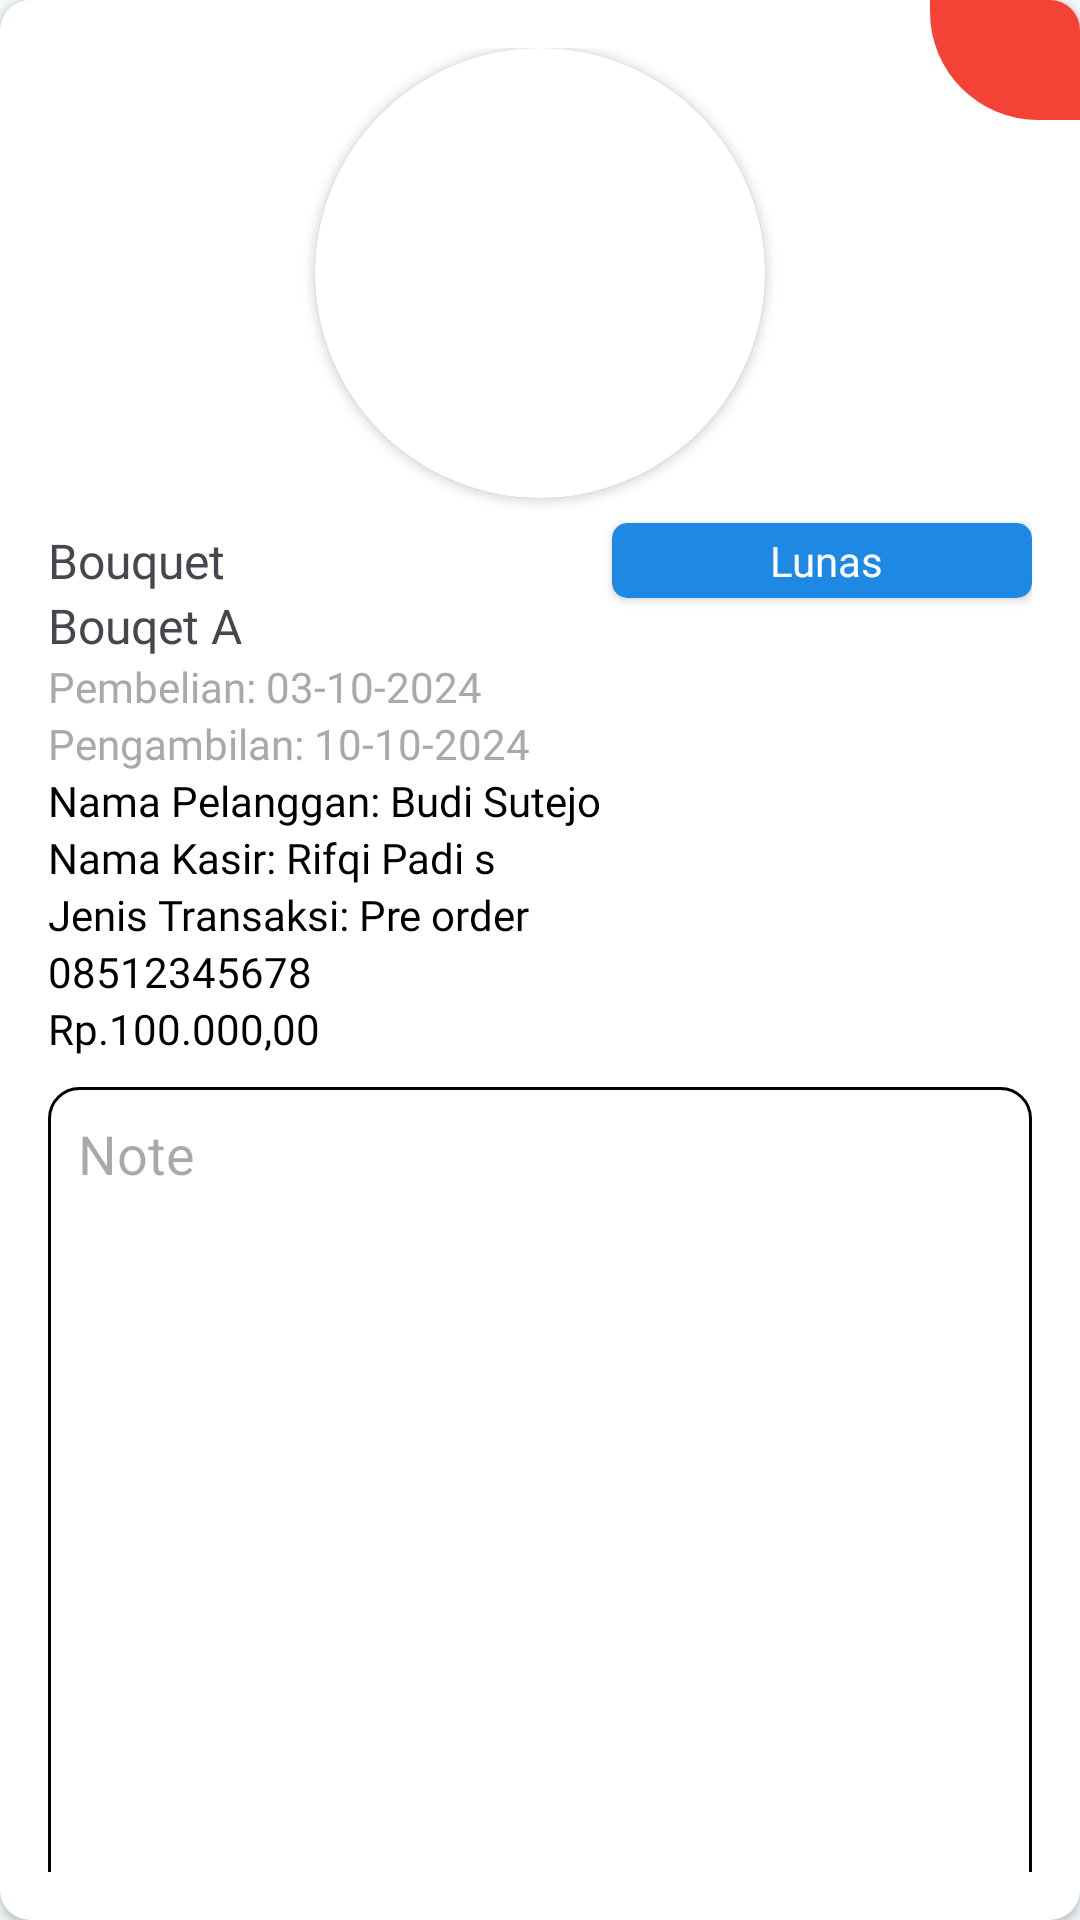

Produce the Android XML layout that renders to this screen, including the resource entries it uses.
<!-- AndroidManifest.xml: application theme Theme.PointofSales -->
<!-- res/layout/dialog_detail_status_product.xml -->
<?xml version="1.0" encoding="utf-8"?>
<androidx.cardview.widget.CardView xmlns:android="http://schemas.android.com/apk/res/android"
    android:layout_width="match_parent"
    android:layout_height="wrap_content"
    app:cardCornerRadius="10dp"
    android:elevation="1dp"
    android:layout_margin="10dp"
    xmlns:app="http://schemas.android.com/apk/res-auto">

    <androidx.constraintlayout.widget.ConstraintLayout
        android:layout_width="match_parent"
        android:layout_height="wrap_content"
        android:orientation="vertical">

        <ImageView
            android:id="@+id/iv_close"
            android:layout_width="50dp"
            android:layout_height="40dp"
            android:background="@drawable/rounded_bottom_left_red"
            android:padding="5dp"
            android:src="@drawable/ic_close"
            app:layout_constraintEnd_toEndOf="parent"
            app:layout_constraintTop_toTopOf="parent" />

        <androidx.constraintlayout.widget.ConstraintLayout
            android:layout_width="match_parent"
            android:layout_height="match_parent"
            android:padding="16dp">



            <androidx.cardview.widget.CardView
                android:id="@+id/cv_image"
                android:layout_width="150dp"
                android:layout_height="150dp"
                android:layout_gravity="center_horizontal"
                app:layout_constraintTop_toTopOf="parent"
                app:layout_constraintStart_toStartOf="parent"
                app:layout_constraintEnd_toEndOf="parent"
                app:cardCornerRadius="100dp">

                <ImageView
                    android:id="@+id/iv_url"
                    android:layout_width="match_parent"
                    android:layout_height="match_parent"
                    android:scaleType="fitXY"/>

            </androidx.cardview.widget.CardView>

            <TextView
                android:id="@+id/tv_product"
                android:text="Bouquet"
                android:layout_marginTop="10dp"
                android:fontFamily="@font/poppins_semibold"
                app:layout_constraintTop_toBottomOf="@+id/cv_image"
                app:layout_constraintStart_toStartOf="parent"
                android:textSize="16sp"
                android:layout_width="wrap_content"
                android:layout_height="wrap_content" />

            <TextView
                android:id="@+id/tvBouquetName"
                android:layout_width="wrap_content"
                android:layout_height="wrap_content"
                android:fontFamily="@font/poppins"
                android:text="Bouqet A"
                app:layout_constraintTop_toBottomOf="@+id/tv_product"
                app:layout_constraintStart_toStartOf="parent"
                android:textSize="16sp" />

            <androidx.cardview.widget.CardView
                android:id="@+id/cv_status"
                android:layout_width="140dp"
                android:layout_height="wrap_content"
                android:backgroundTint="@color/blue_light_text"
                app:layout_constraintTop_toTopOf="@+id/tv_product"
                app:layout_constraintEnd_toEndOf="parent"
                app:layout_constraintBottom_toBottomOf="@+id/tv_product"
                app:cardCornerRadius="5dp">

                <TextView
                    android:id="@+id/tv_status"
                    android:layout_width="match_parent"
                    android:layout_height="match_parent"
                    android:fontFamily="@font/poppins_semibold"
                    android:textColor="@color/white"
                    android:textAlignment="center"
                    android:layout_marginStart="3dp"
                    android:padding="3dp"
                    android:text="Lunas"/>

            </androidx.cardview.widget.CardView>


            <TextView
                android:id="@+id/tv_datetime_order"
                android:layout_width="wrap_content"
                android:layout_height="wrap_content"
                android:text="Pembelian: 03-10-2024"
                android:fontFamily="@font/poppins"
                android:textColor="@color/text_color"
                app:layout_constraintTop_toBottomOf="@+id/tvBouquetName"
                app:layout_constraintStart_toStartOf="parent"/>

            <TextView
                android:id="@+id/tv_datetime_pickup"
                android:layout_width="wrap_content"
                android:layout_height="wrap_content"
                android:text="Pengambilan: 10-10-2024"
                android:fontFamily="@font/poppins"
                android:textColor="@color/text_color"
                app:layout_constraintTop_toBottomOf="@+id/tv_datetime_order"
                app:layout_constraintStart_toStartOf="parent"/>

            <TextView
                android:id="@+id/tv_customer_name"
                android:layout_width="wrap_content"
                android:layout_height="wrap_content"
                android:text="Nama Pelanggan: Budi Sutejo"
                android:fontFamily="@font/poppins"
                android:textColor="@color/black"
                app:layout_constraintTop_toBottomOf="@+id/tv_datetime_pickup"
                app:layout_constraintStart_toStartOf="parent"/>

            <TextView
                android:id="@+id/tv_cashier_name"
                android:layout_width="wrap_content"
                android:layout_height="wrap_content"
                android:text="Nama Kasir: Rifqi Padi s"
                android:fontFamily="@font/poppins"
                android:textColor="@color/black"
                app:layout_constraintTop_toBottomOf="@+id/tv_customer_name"
                app:layout_constraintStart_toStartOf="parent"/>

            <TextView
                android:id="@+id/tv_transaction_type"
                android:layout_width="wrap_content"
                android:layout_height="wrap_content"
                android:text="Jenis Transaksi: Pre order"
                android:fontFamily="@font/poppins"
                android:textColor="@color/black"
                app:layout_constraintTop_toBottomOf="@+id/tv_cashier_name"
                app:layout_constraintStart_toStartOf="parent"/>

            <TextView
                android:id="@+id/tv_customer_phone_number"
                android:layout_width="wrap_content"
                android:layout_height="wrap_content"
                android:text="08512345678"
                android:fontFamily="@font/poppins"
                android:textColor="@color/black"
                app:layout_constraintTop_toBottomOf="@+id/tv_transaction_type"
                app:layout_constraintStart_toStartOf="parent"/>

            <TextView
                android:id="@+id/tv_harga_jual"
                android:layout_width="wrap_content"
                android:layout_height="wrap_content"
                android:text="Rp.100.000,00"
                android:fontFamily="@font/poppins_semibold"
                android:textColor="@color/black"
                app:layout_constraintTop_toBottomOf="@+id/tv_customer_phone_number"
                app:layout_constraintStart_toStartOf="parent"/>

            <EditText
                android:id="@+id/et_note"
                android:layout_width="match_parent"
                android:layout_height="300dp"
                android:layout_marginTop="10dp"
                android:hint="Note"
                android:padding="10dp"
                android:gravity="start"
                android:background="@drawable/rounded_corner_radius"
                app:layout_constraintTop_toBottomOf="@+id/tv_harga_jual"
                app:layout_constraintStart_toStartOf="parent"
                app:layout_constraintEnd_toEndOf="parent"/>


            <Button
                android:id="@+id/btn_add_cart"
                android:layout_width="match_parent"
                android:layout_height="wrap_content"
                android:backgroundTint="@color/blue_light_disabled"
                android:fontFamily="@font/poppins_semibold"
                android:paddingVertical="10dp"
                android:paddingHorizontal="24dp"
                android:text="Update Detail Product"
                android:textSize="14sp"
                android:textColor="@color/white"
                android:layout_marginTop="25dp"
                app:layout_constraintTop_toBottomOf="@+id/et_note"
                app:layout_constraintStart_toStartOf="parent"
                app:layout_constraintEnd_toEndOf="parent"/>

        </androidx.constraintlayout.widget.ConstraintLayout>


    </androidx.constraintlayout.widget.ConstraintLayout>

</androidx.cardview.widget.CardView>
<!-- resources referenced by this layout -->
<resources>
  <color name="black">#FF000000</color>
  <color name="blue_light_disabled">#BBDEFB</color>
  <color name="blue_light_text">#1E88E5</color>
  <color name="text_color">#A9A9A9</color>
  <color name="white">#FFFFFFFF</color>
  <!-- drawable rounded_bottom_left_red (drawable) -->
  <?xml version="1.0" encoding="utf-8"?>
  <shape xmlns:android="http://schemas.android.com/apk/res/android">
      <solid android:color="@color/button_red" />
      <corners android:topLeftRadius="0dp" android:topRightRadius="0dp"
          android:bottomLeftRadius="36dp" android:bottomRightRadius="0dp"/>
  </shape>
  <!-- drawable rounded_corner_radius (drawable) -->
  <shape xmlns:android="http://schemas.android.com/apk/res/android"
      android:shape="rectangle">
  
      <solid android:color="@android:color/transparent" />
      <stroke
          android:width="1dp"
          android:color="@android:color/black" />
      <corners
          android:radius="10dp" />
  </shape>
  <style name="Theme.PointofSales" parent="Base.Theme.PointofSales" />
  <color name="button_red">#F44336</color>
  <style name="Base.Theme.PointofSales" parent="Theme.Material3.Light.NoActionBar">
  
          <item name="colorPrimary">@color/blue_light_secondary</item>
          <item name="colorPrimaryVariant">@color/blue_light_secondary</item>
          <item name="colorOnPrimary">@color/white</item>
  
          
          <item name="colorSecondary">@color/blue_light_secondary</item>
          <item name="colorSecondaryVariant">@color/blue_light_accent</item>
          <item name="colorOnSecondary">@color/white</item>
  
          
          <item name="colorTertiary">@color/blue_light_accent</item>
          <item name="colorTertiaryContainer">@color/blue_light_highlight</item>
          <item name="colorOnTertiary">@color/white</item>
  
          <item name="colorOnSurface">@color/black</item>
          <item name="colorOnSurfaceVariant">@color/black</item>
  
          
          <item name="colorSurface">@color/blue_light_background</item>
          <item name="colorSurfaceVariant">@color/blue_light_highlight</item>
  
          
          <item name="android:colorBackground">@color/blue_light_background</item>
  
          
          <item name="android:windowIsTranslucent">true</item>
      </style>
  <color name="blue_light_secondary">#64B5F6</color>
  <color name="blue_light_accent">#90CAF9</color>
  <color name="blue_light_highlight">#2196F3</color>
  <color name="blue_light_background">#F4FBFD</color>
</resources>
